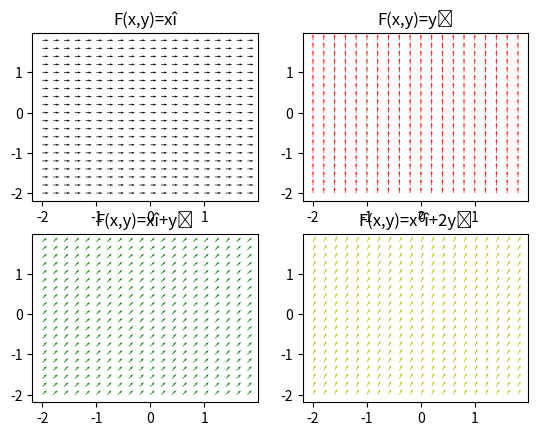
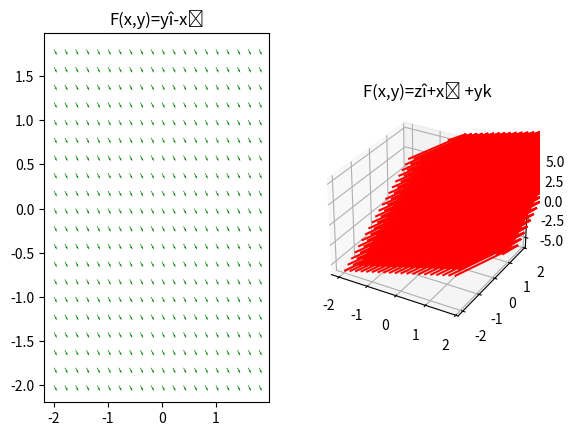
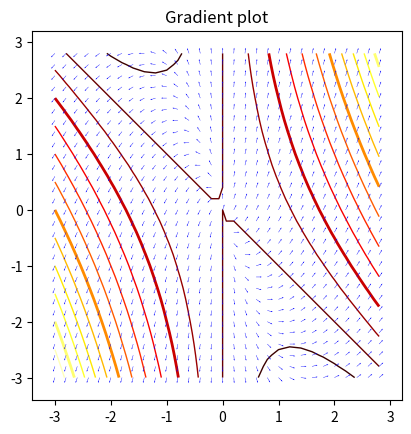
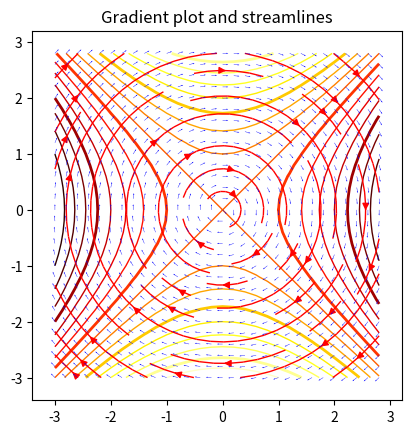

Here is the Python script that generated these plots, in order:
#===============
#  Representación de campos vectoriales
#===============

import matplotlib.pyplot as plt
from mpl_toolkits.mplot3d import Axes3D
import matplotlib.cm as cm
import numpy as np

#=====================
#  First Exercice
#=====================
fig = plt.figure('Apartado 1')

# Make the grid 
X, Y = np.meshgrid(np.arange(-2, 2, 0.2),
                    np.arange(-2, 2, 0.2))

U = np.ones((20, 20))
V = np.ones((20, 20))
W = np.ones((20, 20))

#===============
#  First subplot 1.a)
#===============
# set up the axes
ax = fig.add_subplot(2, 2, 1)
ax.set_title('F(x,y)=xî')
# set the function 
ax.quiver(X, Y, U, 0)
#===============
# Second subplot 1.b)
#===============
# set up the axes
ax = fig.add_subplot(2, 2, 2,)
ax.set_title('F(x,y)=yĵ')
# set the function
ax.quiver(X, Y, 0, V, color='r')
#===============
# Third subplot 1.c)
#===============
# set up the axes for the second plot
ax = fig.add_subplot(2, 2, 3)
ax.set_title('F(x,y)=xî+yĵ')
# set the function
ax.quiver(X, Y, U, V, color='g')
#===============
# Fourth subplot 1.d)
#===============
# set up the axes 
ax = fig.add_subplot(2, 2, 4)
ax.set_title('F(x,y)=x²î+2yĵ')
# set the function
U = U**2
V = 2*V
ax.quiver(X, Y, U, V, color='y')


#=====================
#  Second Exercice
#=====================
fig2 = plt.figure('Apartado 2')
#  First subplot 2.a)
ax2 = fig2.add_subplot(1, 2, 1)
ax2.set_title('F(x,y)=yî-xĵ')
# set the function 
ax2.quiver(X, Y, U, -V, color='g')

#  Second subplot 2.b)
ax2 = fig2.add_subplot(1, 2, 2, projection='3d')
ax2.set_title('F(x,y)=zî+xĵ +yk')
# set the function 
F= (X+2*Y);
ax2.quiver(X, Y, F, U, V, W, color='r')

#=====================
#  Third Exercice
#=====================
# Make the grid 
X, Y = np.meshgrid(np.arange(-3, 3, 0.2),
                    np.arange(-3, 3, 0.2))
U = np.ones((30, 30))
V = np.ones((30, 30))
W = np.ones((30, 30))

f = X**2 + X*Y
(fx,fy)=np.gradient(f)
E_norm = np.sqrt(fx**2 + fy**2)

#-----------------------------------------------------------------------------
# Plot the iso-contours and the vector field
#-----------------------------------------------------------------------------
fig3 = plt.figure('Apartado 3')
#  First subplot 2.a)
ax3 = fig3.add_subplot()
ax3.set_aspect('equal')
# Enforce the margins, and enlarge them to give room for the vectors.
ax3.use_sticky_edges = False
ax3.margins(0.07)
levels = np.arange(0., 1., 0.01)
cmap = cm.get_cmap(name='hot', lut=None)
ax3.contour(X, Y, f, levels=15, cmap=cmap, linewidths=[2.0, 1.0, 1.0, 1.0]) 
            #, levels=levels
# Plots vector field
ax3.quiver(X, Y, fx/E_norm, fy/E_norm,
          units='xy', scale=10., zorder=3, color='blue',
          width=0.007, headwidth=3., headlength=4.)

ax3.set_title('Gradient plot')


#=====================
#  Fourth Exercice
#=====================
f = Y**2 - X**2
(fx,fy)=np.gradient(f)
E_norm = np.sqrt(fx**2 + fy**2)
fig4 = plt.figure('Apartado 4')
#  First subplot 2.a)
ax4 = fig4.add_subplot()
ax4.set_aspect('equal')
# Enforce the margins, and enlarge them to give room for the vectors.
ax4.use_sticky_edges = False
ax4.margins(0.07)
levels = np.arange(0., 1., 0.01)
cmap = cm.get_cmap(name='hot', lut=None)
ax4.contour(X, Y, f, levels=20, cmap=cmap, linewidths=[2.0, 1.0, 1.0, 1.0]) 
            #, levels=levels
# Plots vector field
ax4.quiver(X, Y, fx/E_norm, fy/E_norm,
          units='xy', scale=10., zorder=3, color='blue',
          width=0.007, headwidth=3., headlength=4.)
strm = ax4.streamplot(X, Y, fx, fy, color=U, linewidth=1, cmap='autumn', density=0.5)
ax4.set_title('Gradient plot and streamlines')

plt.show()




